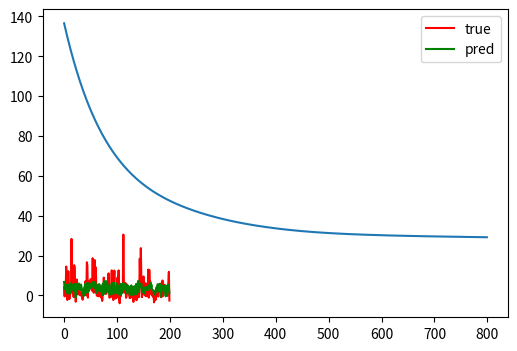

Write Python code to recreate this figure.
import numpy as np
import matplotlib.pyplot as plt

def generate_data():
    np.random.seed(1)
    x_pre = 2*np.random.normal(size = (1000,3))
    y = x_pre[:,0]**2 -0.2*np.cos(3*np.pi*x_pre[:,1]) + x_pre[:,2]
    y = y.reshape(y.shape[0],1)
    return x_pre, y

def standard(data):
    mu = np.mean(data)
    std = np.var(data)
    return (data - mu)/std

class TwoLayerNeuralNetwork():
    def __init__(self,input_dim,hidden_dim,epoch=1000,lr=0.0001):
        self.epoch = epoch
        self.lr = lr
        self.w1,self.w2,self.b1,self.b2 = self.init_args(input_dim,hidden_dim)
        
    def init_args(self,input_dim,hidden_dim):
        np.random.seed(1)
        w1 = 2*np.random.normal(size=(input_dim,hidden_dim))-1
        w2 = 2*np.random.normal(size=(hidden_dim,1))-1
        b1 = np.random.random((1,hidden_dim))
        b2 = np.random.random((1))
        return w1,w2,b1,b2
        
    def sigmoid(self,x):
        return 1/(1+np.exp(-x))
        
    def mse(self,true,pred):
        return np.mean((true-pred)**2)
        
    def fit(self, X, y):
        losses = []
        for j in range(self.epoch):
            l1 = self.sigmoid(np.dot(X, self.w1)+ self.b1)
            l2 = np.dot(l1, self.w2) + self.b2 
            loss = self.mse(y, l2)
            # w2 偏导
            w2_delta = np.dot(l1.T,2*(l2 - y))/len(y)
            # w1 偏导
            w1_delta = np.dot(X.T, 2*np.dot(l2 - y, self.w2.T)*l1*(1 - l1))/len(y)
            # b2 偏导
            b2_delta = np.mean(2*(l2 - y)/len(y))
            # b1 偏导
            b1_delta = np.mean(np.dot(2*(l2 - y)/len(y), self.w2.T),axis=0)
            self.w2 = self.w2 - self.lr*w2_delta
            self.w1 = self.w1 - self.lr*w1_delta
            self.b2 = self.b2 - self.lr*b2_delta
            self.b1 = self.b1 - self.lr*b1_delta
            losses.append(loss)
        return losses

    def predict(self, X_test):
        l1 = self.sigmoid(np.dot(X_test, self.w1)+ self.b1)
        l2 = np.dot(l1, self.w2) + self.b2 
        return l2
    
    def score(self, X_test, y_test):
        y_pred = self.predict(X_test)
        return self.mse(y_test, y_pred)

if __name__ == '__main__':
    # 数据生成和预处理
    X, Y = generate_data()
    X_std = standard(X)
    X_train = X[:int(len(X)*0.8),:]
    X_test = X[int(len(X)*0.8):,:]
    y_train = Y[:int(len(X)*0.8),:]
    y_test = Y[int(len(X)*0.8):,:]

    model = TwoLayerNeuralNetwork(input_dim = 3,hidden_dim = 10,lr=0.001,epoch=800)
    losses = model.fit(X_train, y_train)
    print("train mse:{:.4f}".format(model.score(X_train,y_train)))
    print("test mse:{:.4f}".format(model.score(X_test,y_test)))

    # predict
    y_hap =  model.predict(X_test)
    plt.figure(figsize=(6,4))
    plt.plot(np.arange(len(y_test)),y_test,'r',label='true')
    plt.plot(np.arange(len(y_hap)),y_hap,'g',label='pred')
    plt.legend()
    plt.show()
    # losses
    plt.plot(losses)
    plt.show()